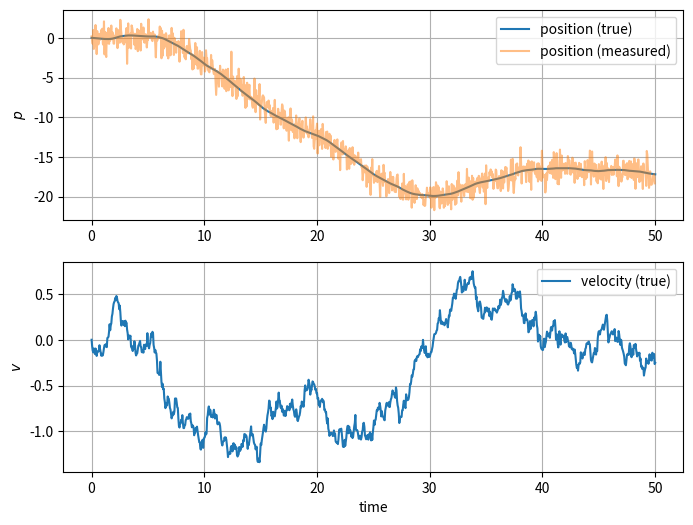
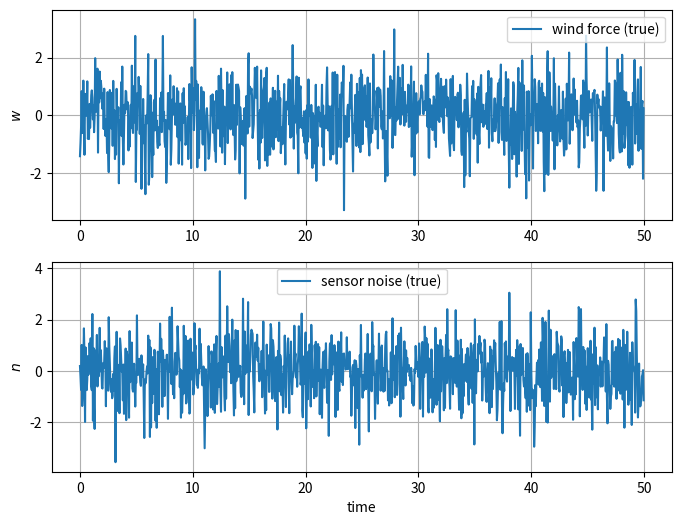
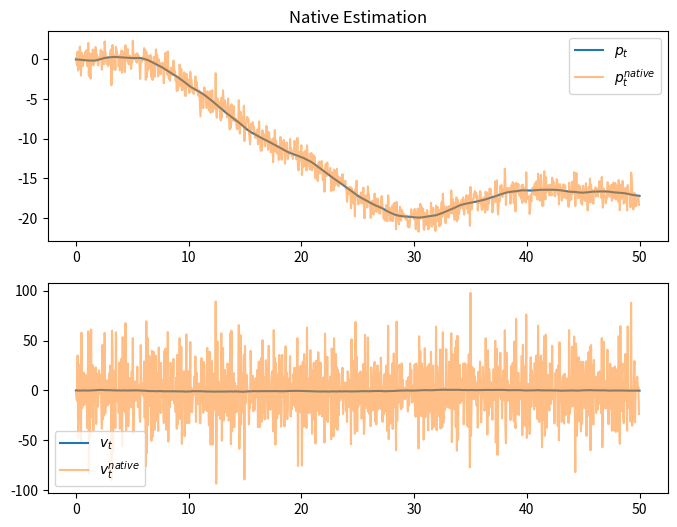
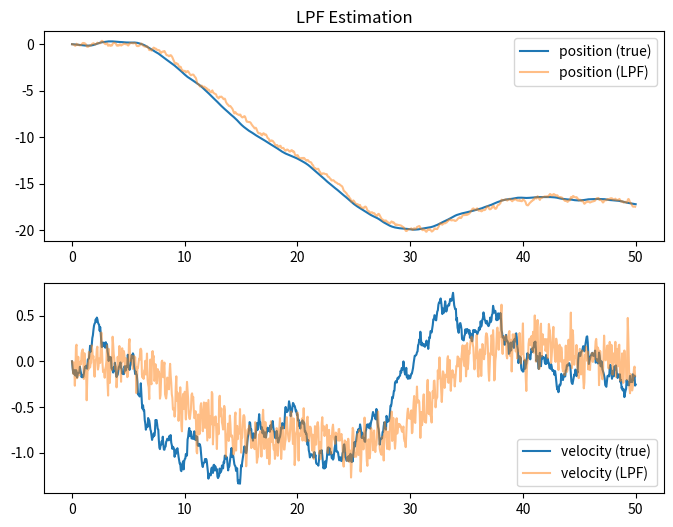
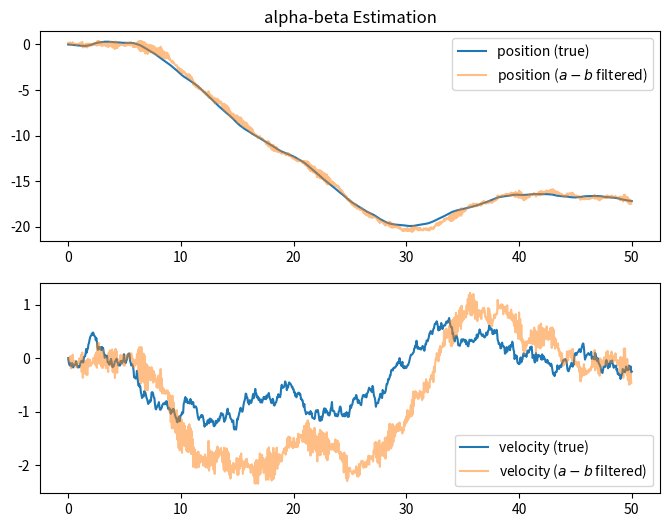
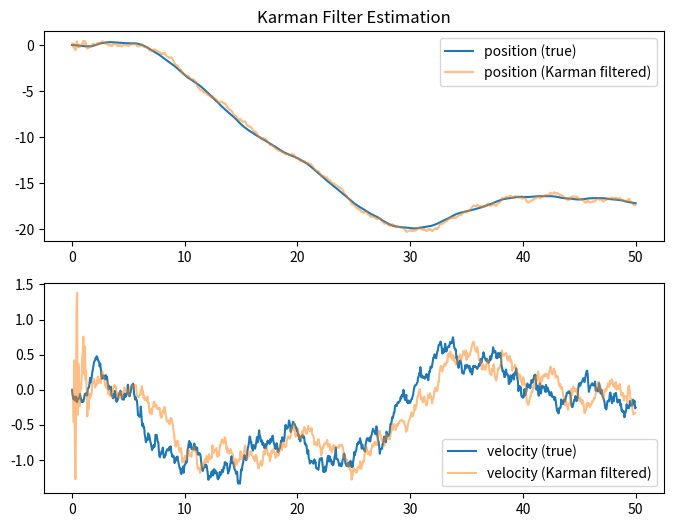
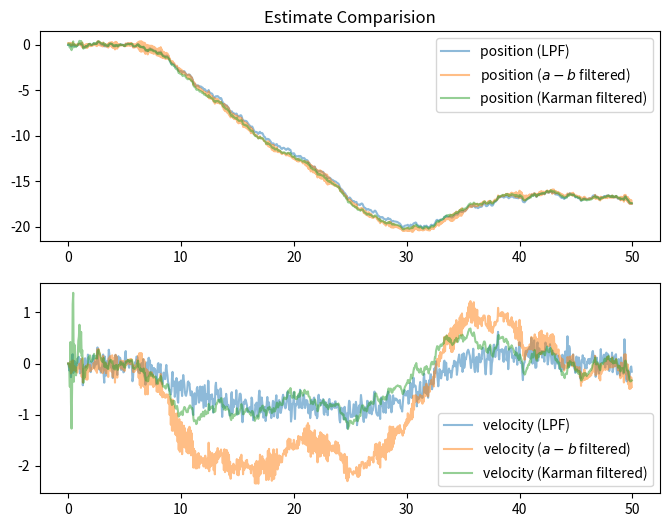

Reproduce these figures in Python, in order.
import numpy as np
import matplotlib.pyplot as plt

N = 1000 # number of timesteps
T = 50 # time will vary from 0 to T with step delt
ts = np.linspace(0,T,N+1)
delt = T/N
gamma = .05 # damping, 0 is no damping

A = np.zeros((2,2))
B = np.zeros((2,1))
C = np.zeros((1,2))

A[0,0] = 1
A[0,1] = (1-gamma*delt/2)*delt
A[1,1] = 1 - gamma*delt

B[0,0] = delt**2/2
B[1,0] = delt

C[0,0] = 1

np.random.seed(370)

x = np.zeros((2,N+1))
x[:,0] = [0,0]
y = np.zeros((1,N))

w = np.random.randn(1,N)
n = np.random.randn(1,N)

for t in range(N):
    y[:,t] = C.dot(x[:,t]) + n[:,t]
    x[:,t+1] = A.dot(x[:,t]) + B.dot(w[:,t])
    
x_true = x.copy()
w_true = w.copy()
n_true = n.copy()

plt.figure(figsize=(8,6), dpi=100)
plt.subplot(2,1,1)
plt.plot(ts,x[0,:], label='position (true)')
plt.plot(ts[:-1],y[0,:], alpha=0.5, label='position (measured)')
plt.ylabel(r'$p$')
plt.legend()
plt.grid()
plt.subplot(2,1,2)
plt.plot(ts,x[1,:], label='velocity (true)')
plt.xlabel('time')
plt.ylabel(r'$v$')
plt.legend()
plt.grid()
plt.show()

plt.figure(figsize=(8,6), dpi=100)
plt.subplot(2,1,1)
plt.plot(ts[:-1],w_true[0,:], label='wind force (true)')
plt.ylabel(r"$w$")
plt.legend()
plt.grid()
plt.subplot(2,1,2)
plt.plot(ts[:-1],n_true[0,:], label='sensor noise (true)')
plt.xlabel('time')
plt.ylabel(r'$n$')
plt.legend()
plt.grid()
plt.show()

# your code here

# your code here
v_hat_native = np.zeros(N)
for i in range(len(y[0])):
  if i == 0:
    v_hat_native[i] = 0
  else:
    v_hat_native[i] = (y[0][i] - y[0][i-1]) / delt

plt.figure(figsize=(8,6), dpi=100)
plt.subplot(211)
plt.title('Native Estimation')
plt.plot(ts, x[0,:], label='$p_t$')
plt.plot(ts[:-1], y[0,:], alpha=0.5, label='$p^{native}_t$')
plt.legend()

plt.subplot(212)
plt.plot(ts, x[1,:], label='$v_t$')
plt.plot(ts[:-1], v_hat_native, alpha=0.5, label='$v^{native}_t$')
plt.legend()


plt.show()

import scipy.signal as sps
bw_p = 2
bw_v = 0.2
lpf_p = sps.cont2discrete(([bw_p],[1.,bw_p]), delt, method='bilinear')
lpf_v = sps.cont2discrete(([bw_v],[1.,bw_v]), delt, method='bilinear')
print(lpf_p)
print(lpf_v)

# your code here

p_hat_lpf = np.zeros(len(y[0,:]))
v_hat_lpf = np.zeros(len(v_hat_native))

for i in range(len(y[0,:])-1):
  p_hat_lpf[i+1] = -lpf_p[1][1]*p_hat_lpf[i] + lpf_p[0][0][0]*(y[0][i+1] + y[0][i])

for i in range(len(v_hat_native)-1):
  v_hat_lpf[i+1] = -lpf_v[1][1]*v_hat_lpf[i] + lpf_v[0][0][0]*(v_hat_native[i+1] + v_hat_native[i])

plt.figure(figsize=(8,6), dpi=100)
plt.subplot(211)
plt.title('LPF Estimation')
plt.plot(ts, x[0,:], label='position (true)')
plt.plot(ts[:-1], p_hat_lpf, alpha=0.5, label='position (LPF)')
plt.legend()

plt.subplot(212)
plt.plot(ts, x[1,:], label='velocity (true)')
plt.plot(ts[:-1], v_hat_lpf, alpha=0.5, label='velocity (LPF)')
plt.legend()

plt.show()

# your code here

alpha = 0.1
beta = 0.004

p_tilde = np.zeros(len(y[0,:]))
v_tilde = np.zeros(len(y[0,:]))
p_hat_ab = np.zeros(len(y[0,:]))
v_hat_ab = np.zeros(len(y[0,:]))
r = np.zeros(len(y[0,:]))
p_tilde[0] = y[0,0]
p_hat_ab[0] = y[0,0]
v_tilde[0] = 0
v_hat_ab[0] = 0

for i in range(0, len(p_hat_ab)-1):
  r[i] = y[0][i] - p_tilde[i]
  p_hat_ab[i+1] = p_tilde[i] + (alpha * r[i])
  v_hat_ab[i+1] = v_tilde[i] + (beta/delt) * r[i]
  p_tilde[i+1] = p_hat_ab[i] + delt*v_hat_ab[i]
  v_tilde[i+1] = v_hat_ab[i]



plt.figure(figsize=(8,6), dpi=100)
plt.subplot(211)
plt.title('alpha-beta Estimation')
plt.plot(ts, x[0,:], label='position (true)')
plt.plot(ts[:-1], p_hat_ab, alpha=0.5, label='position ($a-b$ filtered)')
plt.legend()

plt.subplot(212)
plt.plot(ts, x[1,:], label='velocity (true)')
plt.plot(ts[:-1], v_hat_ab, alpha=0.5, label='velocity ($a-b$ filtered)')
plt.legend()

plt.show()

# your code here

x_tilde = np.array([np.array([0.,0.]) for i in range(len(y[0,:]))])
x_hat = np.array([np.array([0.,0.]) for i in range(len(y[0,:]))])
y_hat = np.array([np.array([0.]) for i in range(len(y[0,:]))])
sigma = np.array([np.array([[0.,0.], [0.,0.]]) for i in range(len(y[0,:]))])
K = np.array([np.array([[0.], [0.]]) for i in range(len(y[0,:]))])

sigma[0] = 10 * np.identity(2)

for i in range(len(x_hat) - 1):
  x_tilde[i+1] = A @ x_hat[i]
  y_hat[i] = C @ x_hat[i]
  K[i] = A @ sigma[i] @ C.T @ np.linalg.inv(C @ sigma[i] @ C.T + np.identity(1)) 
  sigma[i+1] = (A @ sigma[i] @ A.T) - (K[i] @ C @ sigma[i] @ A.T) + (B @ B.T)
  x_hat[i+1] = x_tilde[i+1] + np.matmul(K[i], (y[0][i] - y_hat[i]))



plt.figure(figsize=(8,6), dpi=100)
plt.subplot(211)
plt.title('Karman Filter Estimation')
plt.plot(ts, x[0,:], label='position (true)')
plt.plot(ts[:-1], x_hat[:,0], alpha=0.5, label='position (Karman filtered)')
plt.legend()

plt.subplot(212)
plt.plot(ts, x[1,:], label='velocity (true)')
plt.plot(ts[:-1], x_hat[:,1], alpha=0.5, label='velocity (Karman filtered)')
plt.legend()

plt.show()

plt.figure(figsize=(8,6), dpi=100)
plt.subplot(211)
plt.title('Estimate Comparision')
plt.plot(ts[:-1], p_hat_lpf, alpha=0.5, label='position (LPF)')
plt.plot(ts[:-1], p_hat_ab, alpha=0.5, label='position ($a-b$ filtered)')
plt.plot(ts[:-1], x_hat[:,0], alpha=0.5, label='position (Karman filtered)')
plt.legend()

plt.subplot(212)

plt.plot(ts[:-1], v_hat_lpf, alpha=0.5, label='velocity (LPF)')
plt.plot(ts[:-1], v_hat_ab, alpha=0.5, label='velocity ($a-b$ filtered)')
plt.plot(ts[:-1], x_hat[:,1], alpha=0.5, label='velocity (Karman filtered)')
plt.legend()

plt.show()